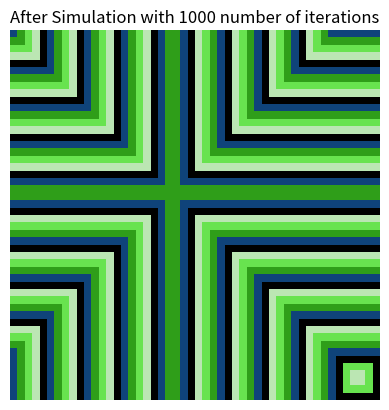
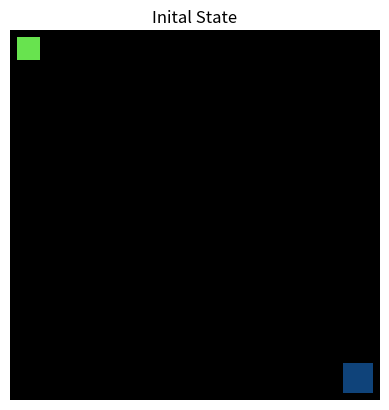
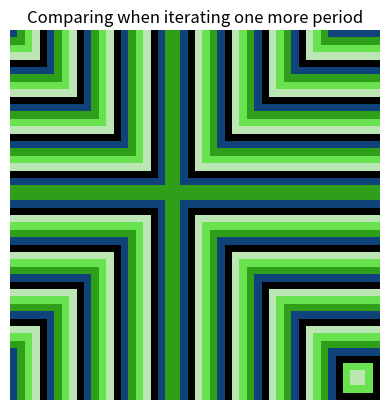

Write the Python code that produced these figures, in order.
import matplotlib.pyplot as plt
from matplotlib import colors
import numpy as np

def read_from_file(file_path):
    """
        Reads in values from a .txt file and returns a numpy array
            Input:
                file_path (string) - corresponding to the path of the file
            Output:

        The format of the file needs to be the following;
            1. All characthers should be integers
            2. The first digit specifies the number of rows in the gird
            3. The second digits specifies the number of columns in the grid
            4. The number of following digits must be at least rows*columns.
            5. The values should be in row-major ordering.
    """
    fp = open(file_path, "r")
    rows = int(fp.read(1))
    cols = int(fp.read(1))
    matrix = np.zeros((rows, cols))
    for i in range(rows):
        for j in range(cols):
            matrix[i,j] = int(fp.read(1))
    fp.close()
    return matrix

def save_to_file(output_name, array):
    rows, cols = array.shape
    fp = open(output_name, "w")
    fp.write(str(int(rows)))
    fp.write(str(int(cols)))
    for i in range(rows):
        for j in range(cols):
            fp.write(str(int(array[i,j])))
    fp.close()
    pass

def run_sim(grid, num_states, num_steps, e):
    # Iterates the GH a number of times
    sim = iterate_CA(grid, num_states, e)
    for i in range(num_steps-1):
        sim = iterate_CA(sim,num_states, e)
    return sim

def nbh_check(grid, i, j, e):
    # Check if a node has an excited neighbour
    nr_rows,nr_cols = grid.shape 
    for k in range(-1,2):
        for l in range(-1,2):
            element = grid[(i+k)% nr_rows, (j+l) % nr_cols]
            if( element > 0 and element <= e ):
                return 1
    return 0


def iterate_CA(grid, N, e):
    # Do one iteration of the Greenberg-Hasting on a torus
    # with N total states and e excited states
    nr_rows, nr_cols = grid.shape 
    next_grid = np.zeros((nr_rows, nr_cols))
    for i in range(nr_rows):
        for j in range(nr_cols):
            if grid[i,j] != 0:
                next_grid[i,j] = (grid[i,j]+1) % N
            else:
                next_grid[i,j] = nbh_check(grid ,i ,j ,e)

    return next_grid


if __name__ == "__main__":

    # Define grid as n x m matrix
    nr_rows = 50
    nr_cols = 50

    # mat = read_from_file("Lab2/test.txt")
    # print(mat)
    # save_to_file("Lab2/out.txt", mat)

    #SetCA rules
    nr_states = 5
    states = [x for x in range(nr_states)]
    e = 3 # {1,2,..e} are the excited states
    excited_states = [x for x in range(1, e+1)]
    # Use uniform dist initial on set {0,..., N-1}
    init_state = np.random.randint(low = 0, high = nr_states, size = (nr_rows, nr_cols))
    nr_steps = 1000

    init_state = np.zeros((nr_rows,nr_cols))
    # Create some islands:
    init_state[1:4, 1:4] = 1
    init_state[45:49, 45:49] = 2


    final_state = run_sim(init_state, nr_states, nr_steps, e)
    compare = run_sim(final_state, nr_states, 5, e)

    cmap = colors.ListedColormap([ (0,0,0), (187/255,230/255,179/255), (104/255,227/255,79/255), (47/255,158/255,25/255) , (15/255,67/255,122/255) ])
    fig, ax = plt.subplots()
    fig2, ax2 = plt.subplots()
    fig3, ax3 = plt.subplots()

    ax.imshow(final_state, cmap=cmap)
    ax2.imshow(init_state, cmap = cmap)
    ax3.imshow(compare, cmap=cmap)
    ax.axis("off")
    ax2.axis("off")
    ax3.axis("off")
    ax.set_title("After Simulation with "+str(nr_steps)+" number of iterations" )
    ax2.set_title("Inital State")
    ax3.set_title("Comparing when iterating one more period")
    plt.show()
